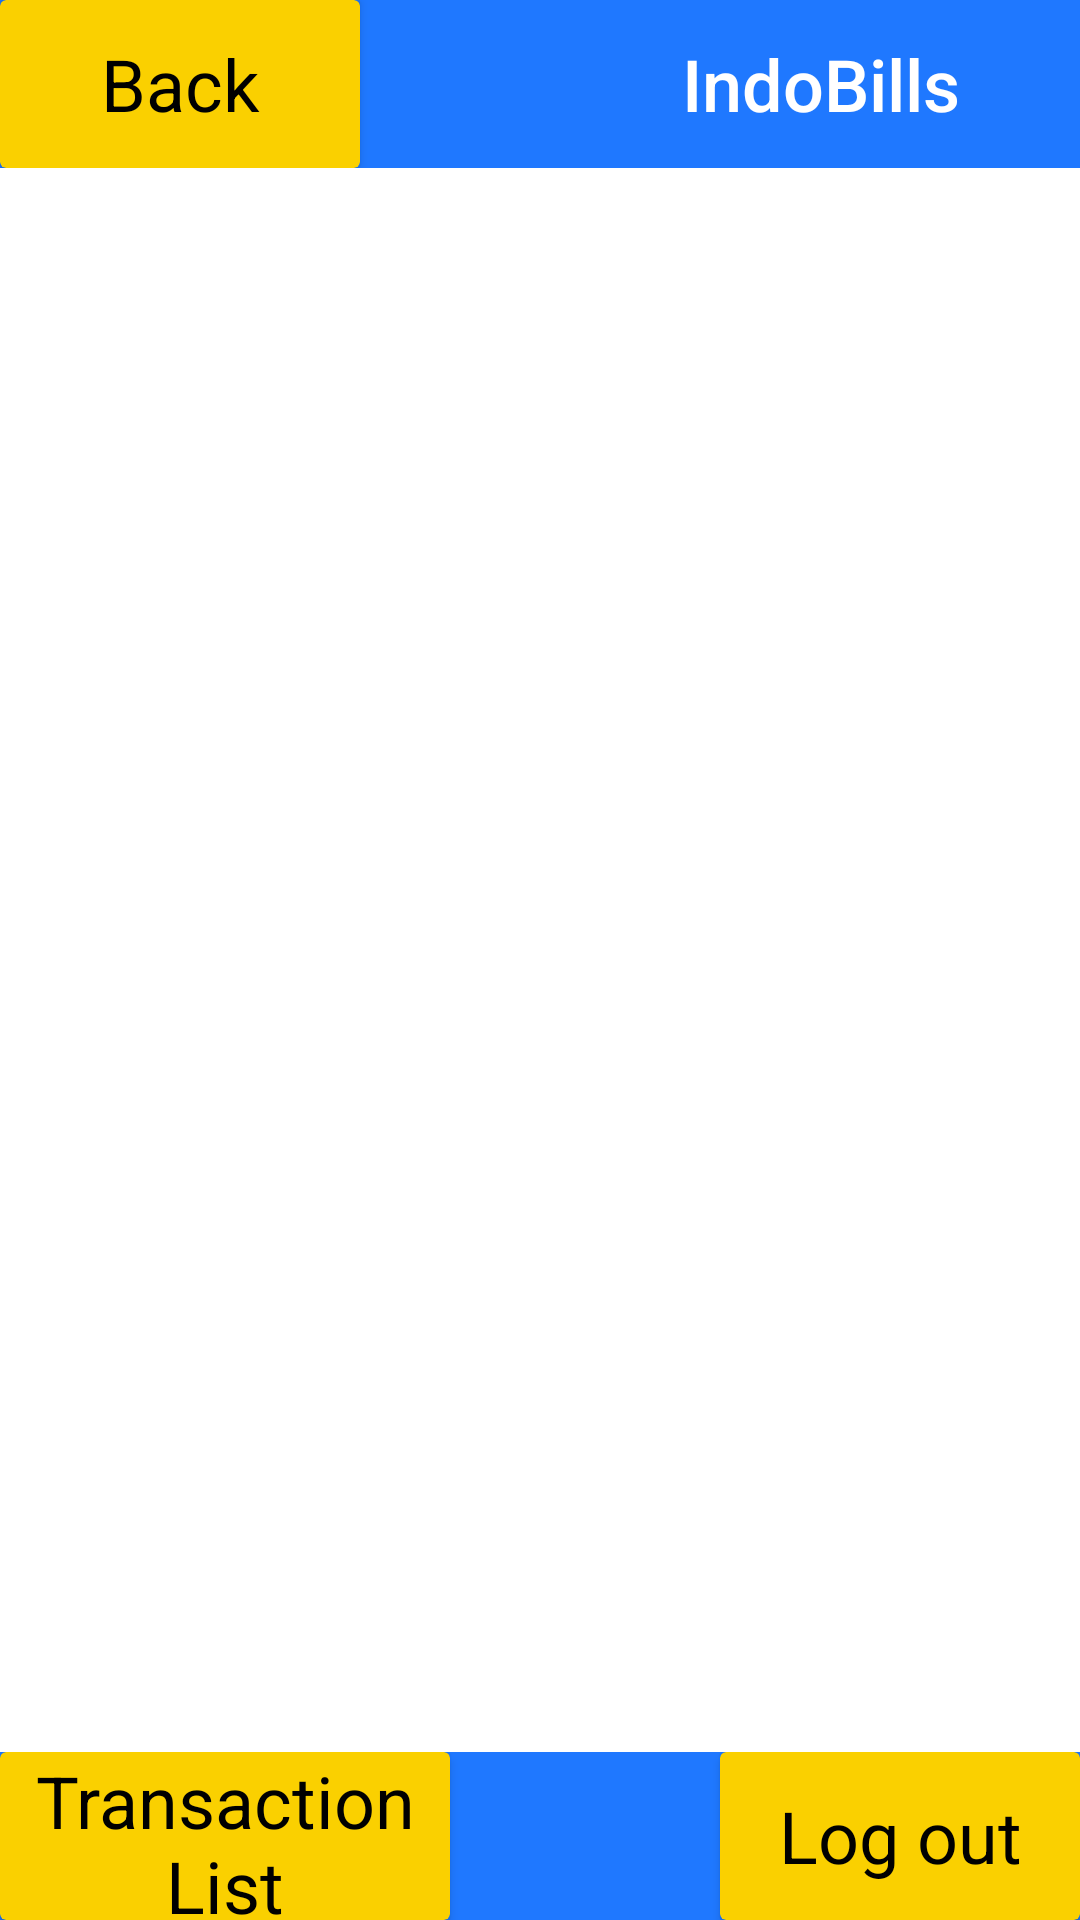

The Android layout XML behind this screen, and the referenced resources:
<!-- AndroidManifest.xml: application theme Theme.UAS_MobProg -->
<!-- res/layout/activity_home.xml -->
<?xml version="1.0" encoding="utf-8"?>
<RelativeLayout xmlns:android="http://schemas.android.com/apk/res/android"
    xmlns:app="http://schemas.android.com/apk/res-auto"
    xmlns:tools="http://schemas.android.com/tools"
    android:layout_width="match_parent"
    android:layout_height="match_parent"
    android:orientation="vertical"
    tools:context=".HomeActivity">

    <androidx.appcompat.widget.Toolbar
        android:id="@+id/toolbar"
        android:layout_width="match_parent"
        android:layout_height="?actionBarSize"
        app:contentInsetStart="0dp"
        android:layout_alignParentTop="true"
        android:background="@color/Blue">

        <androidx.cardview.widget.CardView
            android:id="@+id/cv_back"
            android:layout_width="120dp"
            android:layout_height="match_parent"
            android:layout_gravity="start"
            android:backgroundTint="@color/yellow">

            <TextView
                android:layout_width="match_parent"
                android:layout_height="match_parent"
                android:gravity="center"
                android:text="Back"
                android:textSize="24sp"/>

        </androidx.cardview.widget.CardView>

        <TextView
            android:layout_width="wrap_content"
            android:layout_height="wrap_content"
            android:layout_gravity="end"
            android:layout_marginEnd="40dp"
            android:text="IndoBills"
            android:textAppearance="@style/TextAppearance.AppCompat.Title"
            android:textColor="@color/white"
            android:textSize="24sp" />

    </androidx.appcompat.widget.Toolbar>

    <FrameLayout
        android:id="@+id/frameLayout"
        android:layout_width="match_parent"
        android:layout_height="600dp"
        android:layout_above="@+id/bottom_bar"
        android:layout_below="@+id/toolbar"
        android:layout_marginVertical="40dp"
        android:layout_marginTop="-46dp"
        android:layout_marginBottom="9dp" />

    <androidx.appcompat.widget.Toolbar
        android:layout_alignParentBottom="true"
        android:id="@+id/bottom_bar"
        android:layout_width="match_parent"
        android:layout_height="?actionBarSize"
        app:contentInsetStart="0dp"
        android:background="@color/Blue">

        <androidx.cardview.widget.CardView
            android:id="@+id/cv_home_list"
            android:layout_width="150dp"
            android:layout_height="match_parent"
            android:layout_gravity="start"
            android:backgroundTint="@color/yellow">

            <TextView
                android:id="@+id/tv_home_list"
                android:layout_width="match_parent"
                android:layout_height="match_parent"
                android:gravity="center"
                android:text="Transaction List"
                android:textSize="24sp"/>

        </androidx.cardview.widget.CardView>

        <androidx.cardview.widget.CardView
            android:id="@+id/cv_logout"
            android:layout_width="120dp"
            android:layout_height="match_parent"
            android:layout_gravity="end"
            android:backgroundTint="@color/yellow">

            <TextView
                android:layout_width="match_parent"
                android:layout_height="match_parent"
                android:gravity="center"
                android:text="Log out"
                android:textSize="24sp"/>

        </androidx.cardview.widget.CardView>

    </androidx.appcompat.widget.Toolbar>

</RelativeLayout>
<!-- resources referenced by this layout -->
<resources>
  <color name="Blue">#1F78FF</color>
  <color name="white">#FFFFFFFF</color>
  <color name="yellow">#FAD000</color>
  <style name="Theme.UAS_MobProg" parent="Theme.MaterialComponents.DayNight.NoActionBar">
          
          <item name="colorPrimary">@color/purple_500</item>
          <item name="colorPrimaryVariant">@color/purple_700</item>
          <item name="colorOnPrimary">@color/white</item>
          
          <item name="colorSecondary">@color/teal_200</item>
          <item name="colorSecondaryVariant">@color/teal_700</item>
          <item name="colorOnSecondary">@color/black</item>
          
          <item name="android:statusBarColor" tools:targetApi="l">?attr/colorPrimaryVariant</item>
          
          <item name="android:textColor">@color/black</item>
      </style>
  <color name="purple_500">#FF6200EE</color>
  <color name="purple_700">#FF3700B3</color>
  <color name="teal_200">#FF03DAC5</color>
  <color name="teal_700">#FF018786</color>
  <color name="black">#FF000000</color>
</resources>
